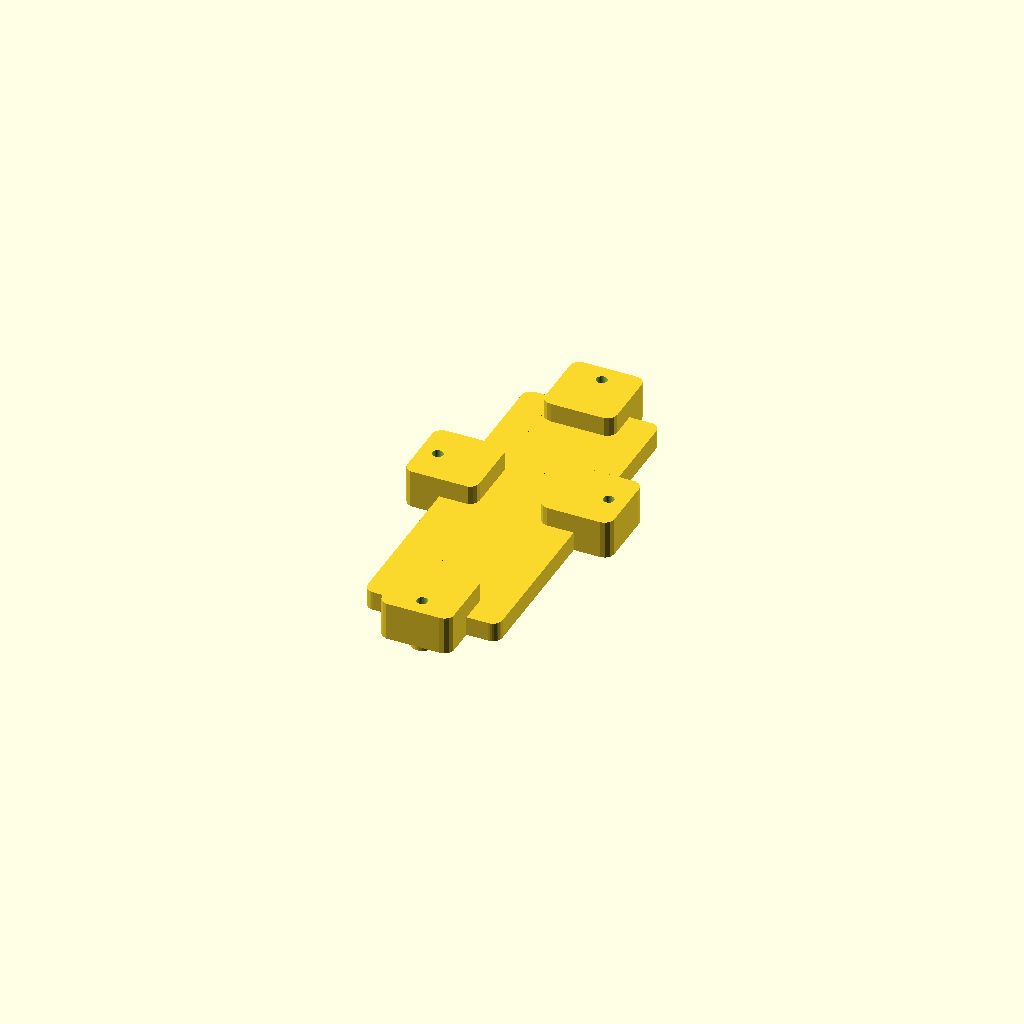
Cell 1 — every parameter at its default value.
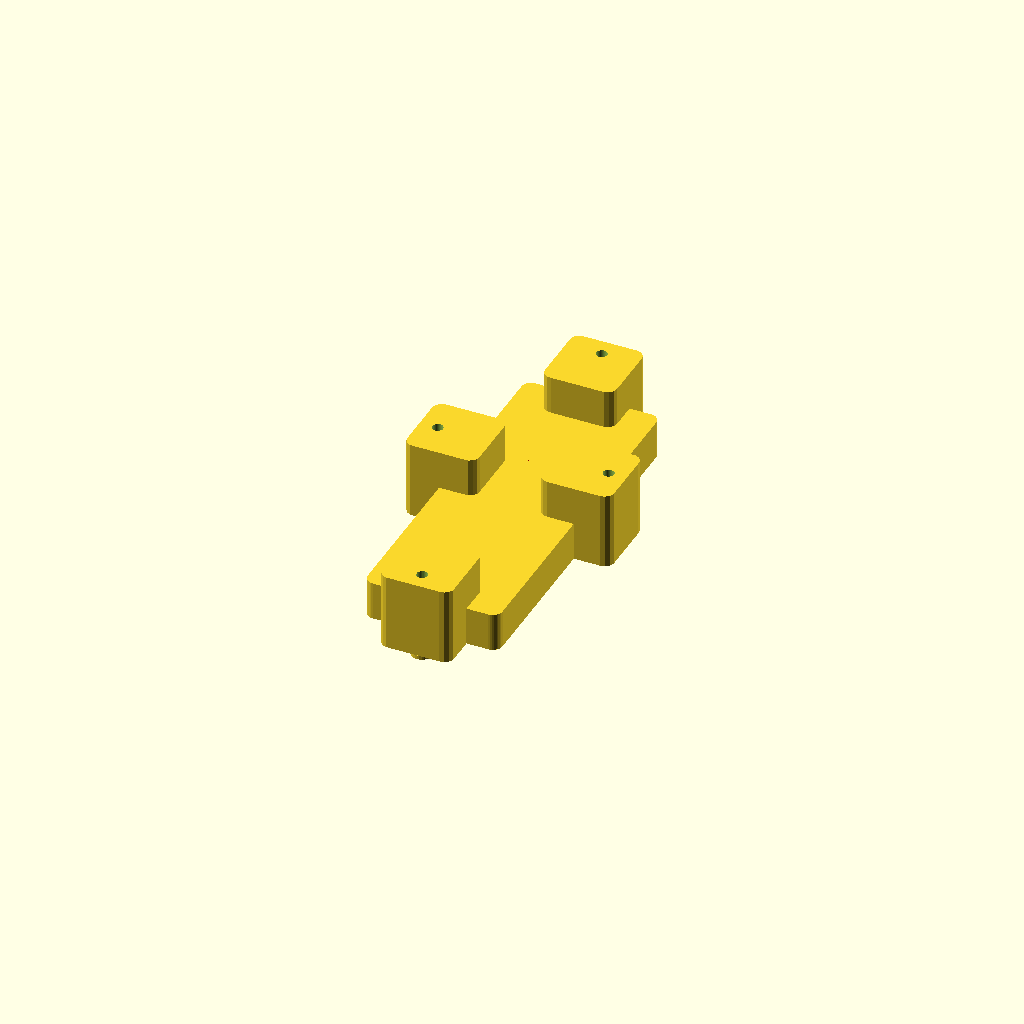
Cell 2 — thickness_phone set to 16, the other parameters unchanged.
All cells are drawn from one camera (rotation 55°, 0°, 25°, orthographic, colour scheme Cornfield), so only the parameter changes between them.
Source of the model, main.scad:
use <smartphone.scad>;
use <holder.scad>;

thickness_phone = 8;
thickness_holder = 4;

echo("Телефон Марата Горбушина");
smartphone();
translate([0, 0, -thickness_phone/2-thickness_holder/2])
    holder_set();
Customizer parameters (derived from the source; name, type, default, range or options):
thickness_phone: number, default 8
thickness_holder: number, default 4
